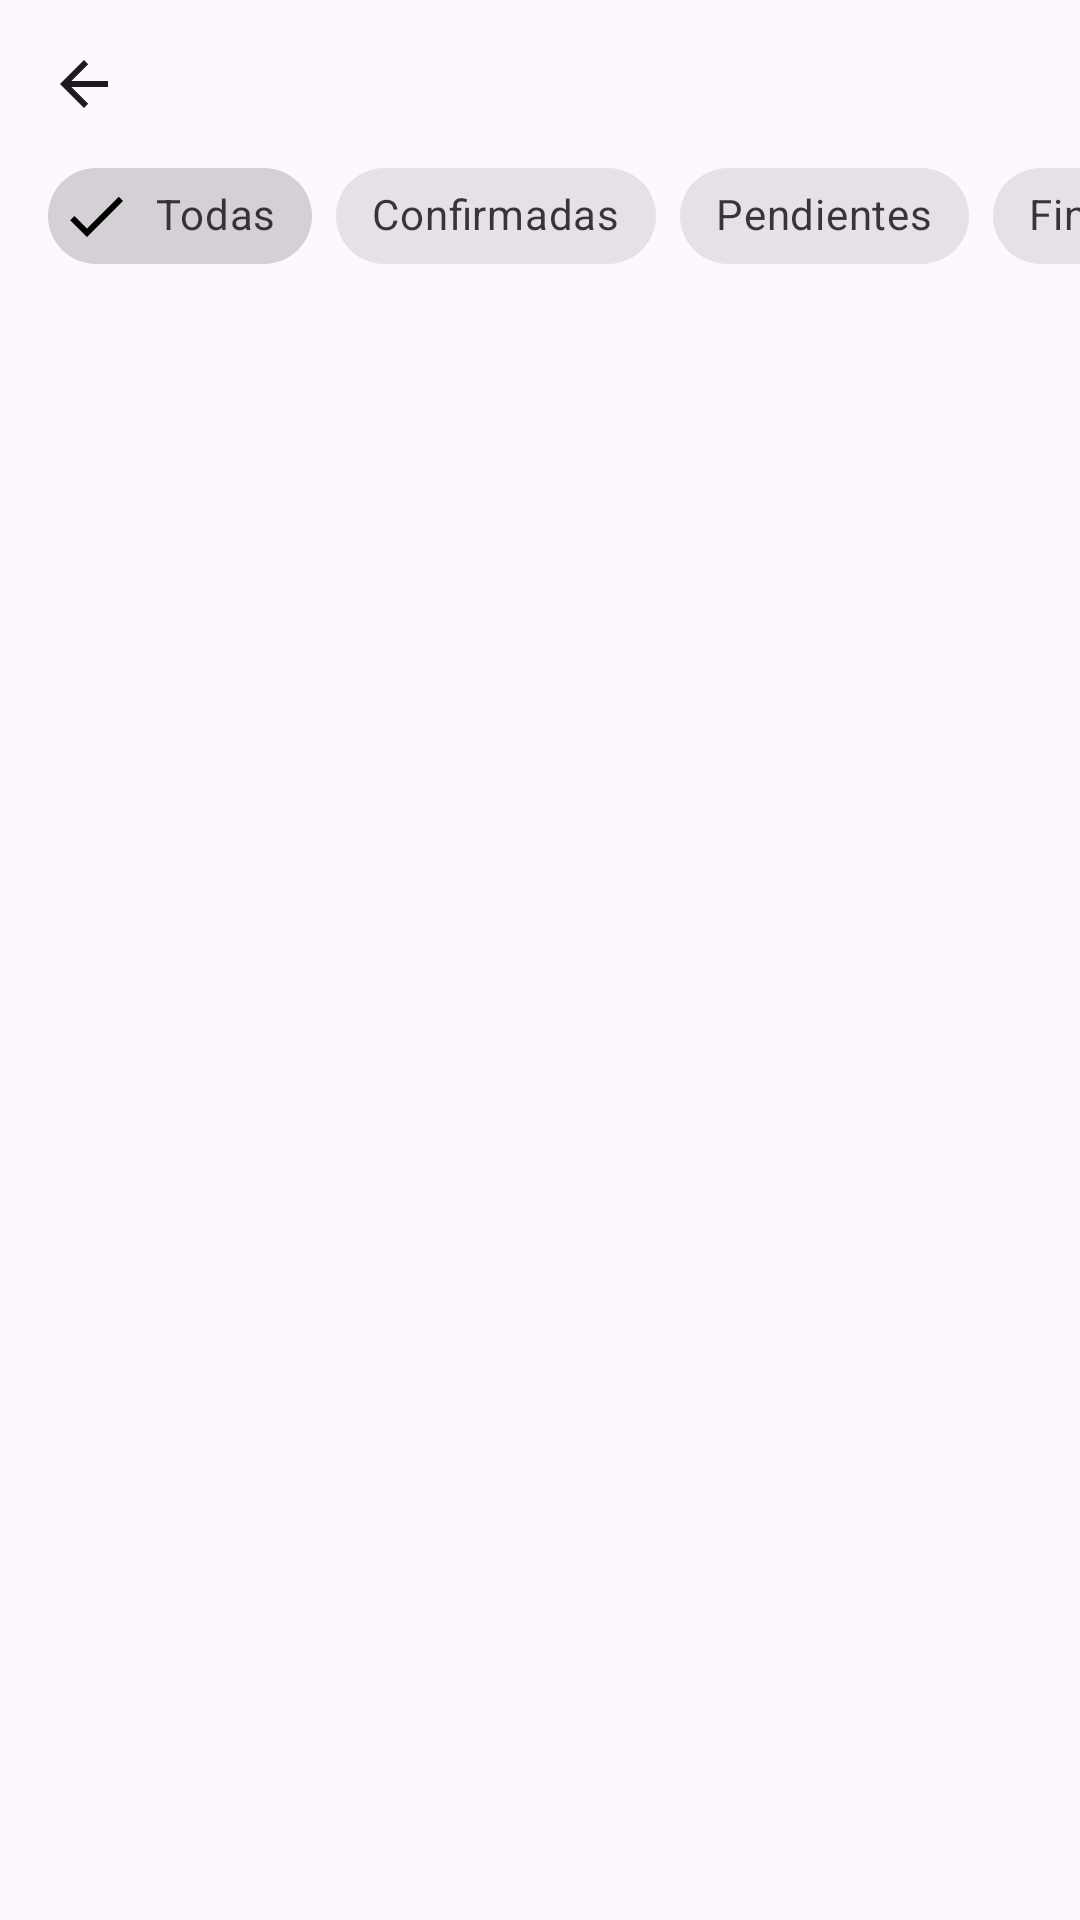

This screen was rendered from an Android layout file. Write that file and the resources it references.
<!-- AndroidManifest.xml: application theme Theme.Vitalia -->
<!-- res/layout/fragment_appointment_list.xml -->
<?xml version="1.0" encoding="utf-8"?>
<androidx.constraintlayout.widget.ConstraintLayout xmlns:android="http://schemas.android.com/apk/res/android"
    xmlns:app="http://schemas.android.com/apk/res-auto"
    xmlns:tools="http://schemas.android.com/tools"
    android:layout_width="match_parent"
    android:layout_height="match_parent"
    tools:context=".AppointmentListFragment">

    <ImageButton
        android:id="@+id/back_button"
        android:layout_width="wrap_content"
        android:layout_height="wrap_content"
        android:layout_marginStart="16dp"
        android:layout_marginTop="16dp"
        android:background="?attr/selectableItemBackgroundBorderless"
        android:contentDescription="@string/abc_action_bar_up_description"
        app:srcCompat="@drawable/abc_ic_ab_back_material" 
        app:tint="?attr/colorOnSurface"
        app:layout_constraintStart_toStartOf="parent"
        app:layout_constraintTop_toTopOf="parent" />

    <HorizontalScrollView
        android:id="@+id/filter_scroll_view"
        android:layout_width="match_parent"
        android:layout_height="wrap_content"
        android:layout_marginTop="8dp"
        android:scrollbars="none"
        app:layout_constraintTop_toBottomOf="@id/back_button"
        app:layout_constraintStart_toStartOf="parent"
        app:layout_constraintEnd_toEndOf="parent">

        <com.google.android.material.chip.ChipGroup
            android:id="@+id/filter_chip_group"
            android:layout_width="wrap_content"
            android:layout_height="wrap_content"
            android:paddingHorizontal="16dp"
            app:singleSelection="true"
            app:singleLine="true">

            <com.google.android.material.chip.Chip
                android:id="@+id/chip_all"
                style="@style/Widget.MaterialComponents.Chip.Filter"
                android:layout_width="wrap_content"
                android:layout_height="wrap_content"
                android:text="Todas"
                android:checked="true" />

            <com.google.android.material.chip.Chip
                android:id="@+id/chip_confirmed"
                style="@style/Widget.MaterialComponents.Chip.Filter"
                android:layout_width="wrap_content"
                android:layout_height="wrap_content"
                android:text="Confirmadas" />

            <com.google.android.material.chip.Chip
                android:id="@+id/chip_pending"
                style="@style/Widget.MaterialComponents.Chip.Filter"
                android:layout_width="wrap_content"
                android:layout_height="wrap_content"
                android:text="Pendientes" />

            <com.google.android.material.chip.Chip
                android:id="@+id/chip_finished"
                style="@style/Widget.MaterialComponents.Chip.Filter"
                android:layout_width="wrap_content"
                android:layout_height="wrap_content"
                android:text="Finalizadas" />

            <com.google.android.material.chip.Chip
                android:id="@+id/chip_cancelled"
                style="@style/Widget.MaterialComponents.Chip.Filter"
                android:layout_width="wrap_content"
                android:layout_height="wrap_content"
                android:text="Canceladas" />

        </com.google.android.material.chip.ChipGroup>
    </HorizontalScrollView>

    <androidx.recyclerview.widget.RecyclerView
        android:id="@+id/appointments_recycler_view"
        android:layout_width="match_parent"
        android:layout_height="0dp"
        app:layoutManager="androidx.recyclerview.widget.LinearLayoutManager"
        app:layout_constraintTop_toBottomOf="@+id/filter_scroll_view"
        app:layout_constraintBottom_toBottomOf="parent"
        tools:listitem="@layout/item_appointment" />

    <ProgressBar
        android:id="@+id/progress_bar"
        style="?android:attr/progressBarStyle"
        android:layout_width="wrap_content"
        android:layout_height="wrap_content"
        android:visibility="gone"
        app:layout_constraintBottom_toBottomOf="parent"
        app:layout_constraintEnd_toEndOf="parent"
        app:layout_constraintStart_toStartOf="parent"
        app:layout_constraintTop_toTopOf="parent"
        tools:visibility="visible"/>

</androidx.constraintlayout.widget.ConstraintLayout>
<!-- res/layout/item_appointment.xml (included above) -->
<?xml version="1.0" encoding="utf-8"?>
<com.google.android.material.card.MaterialCardView xmlns:android="http://schemas.android.com/apk/res/android"
    xmlns:app="http://schemas.android.com/apk/res-auto"
    xmlns:tools="http://schemas.android.com/tools"
    android:layout_width="match_parent"
    android:layout_height="wrap_content"
    android:layout_marginHorizontal="8dp"
    android:layout_marginVertical="4dp"
    app:cardElevation="4dp"
    app:strokeWidth="1dp"
    app:strokeColor="@color/material_on_surface_disabled">

    <androidx.constraintlayout.widget.ConstraintLayout
        android:layout_width="match_parent"
        android:layout_height="wrap_content"
        android:padding="16dp">

        <TextView
            android:id="@+id/doctor_name_text"
            android:layout_width="0dp"
            android:layout_height="wrap_content"
            android:textAppearance="@style/TextAppearance.MaterialComponents.Headline6"
            app:layout_constraintStart_toStartOf="parent"
            app:layout_constraintTop_toTopOf="parent"
            app:layout_constraintEnd_toStartOf="@+id/status_chip"
            android:layout_marginEnd="8dp"
            tools:text="Dr. Alvaro Morte" />

        <TextView
            android:id="@+id/appointment_date_text"
            android:layout_width="wrap_content"
            android:layout_height="wrap_content"
            android:layout_marginTop="8dp"
            android:textAppearance="@style/TextAppearance.MaterialComponents.Body1"
            app:layout_constraintStart_toStartOf="parent"
            app:layout_constraintTop_toBottomOf="@+id/doctor_name_text"
            tools:text="15 de Octubre, 2024 - 10:30 AM" />

        <com.google.android.material.chip.Chip
            android:id="@+id/status_chip"
            android:layout_width="wrap_content"
            android:layout_height="wrap_content"
            app:layout_constraintEnd_toEndOf="parent"
            app:layout_constraintTop_toTopOf="parent"
            tools:text="CONFIRMADA"
            tools:chipBackgroundColor="@android:color/holo_green_light"/>

    </androidx.constraintlayout.widget.ConstraintLayout>
</com.google.android.material.card.MaterialCardView>
<!-- resources referenced by this layout -->
<resources>
  <style name="Theme.Vitalia" parent="Base.Theme.Vitalia" />
  <style name="Base.Theme.Vitalia" parent="Theme.Material3.DayNight.NoActionBar">
          
          
      </style>
</resources>
